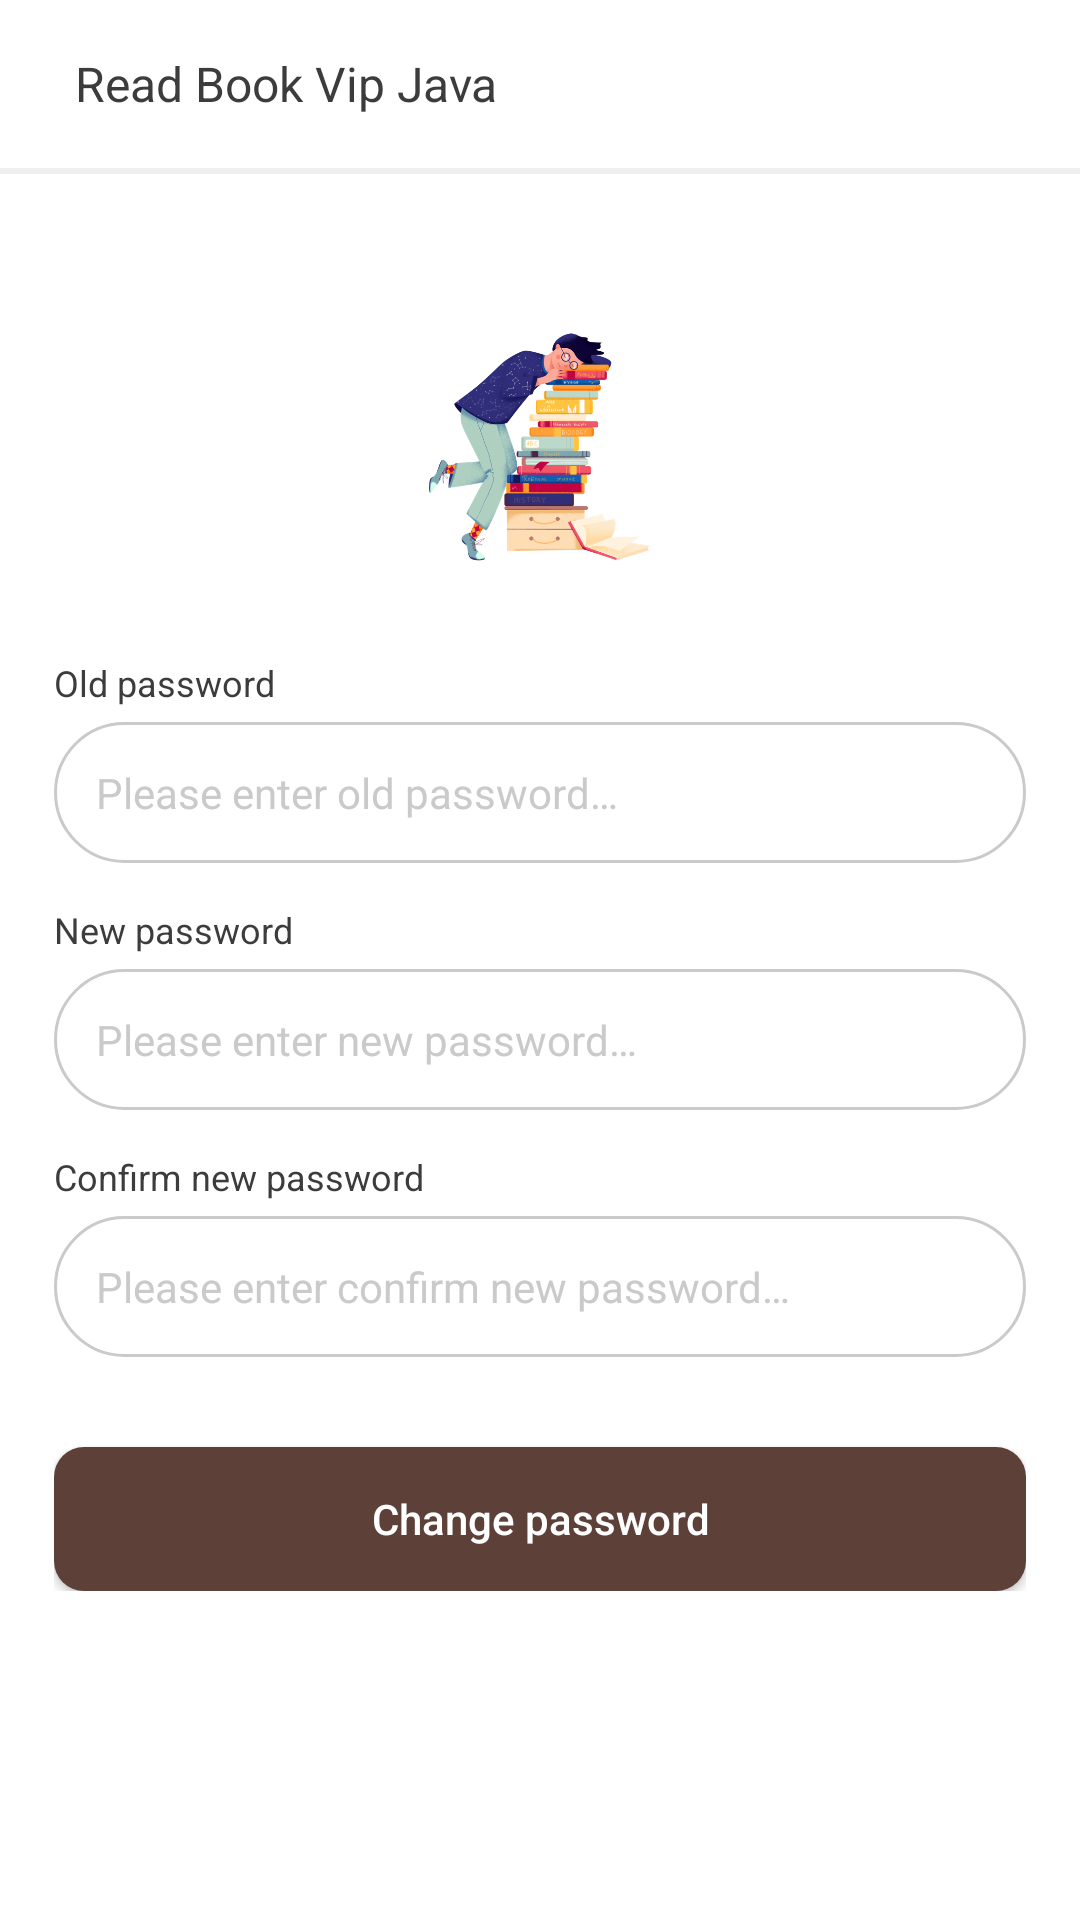

This screen was rendered from an Android layout file. Write that file and the resources it references.
<!-- AndroidManifest.xml: application theme AppTheme -->
<!-- res/layout/activity_change_password.xml -->
<?xml version="1.0" encoding="utf-8"?>
<RelativeLayout xmlns:android="http://schemas.android.com/apk/res/android"
    xmlns:tools="http://schemas.android.com/tools"
    android:layout_width="match_parent"
    android:layout_height="match_parent"
    android:background="@color/white"
    tools:ignore="Autofill" >

    <include
        android:id="@+id/layout_toolbar"
        layout="@layout/layout_toolbar"/>

    <LinearLayout
        android:layout_width="match_parent"
        android:layout_height="wrap_content"
        android:layout_centerInParent="true"
        android:gravity="center"
        android:orientation="vertical"
        android:padding="@dimen/define_dimen_18">

        <ImageView
            android:layout_width="wrap_content"
            android:layout_height="@dimen/define_dimen_80"
            android:src="@drawable/img_splash"
            tools:ignore="ContentDescription" />

        <TextView
            android:layout_width="match_parent"
            android:layout_height="wrap_content"
            android:text="@string/label_old_password"
            android:layout_marginTop="@dimen/define_dimen_30"
            android:textColor="@color/textColorHeading"
            android:textSize="@dimen/text_size_12sp"/>

        <EditText
            android:id="@+id/edt_old_password"
            android:layout_width="match_parent"
            android:layout_height="wrap_content"
            android:layout_marginTop="@dimen/define_dimen_5"
            android:padding="@dimen/define_dimen_14"
            android:background="@drawable/bg_white_corner_30_border_gray"
            android:hint="@string/hint_password_old"
            android:imeOptions="actionNext"
            android:inputType="textPassword"
            android:textColorHint="@color/textColorAccent"
            android:textColor="@color/textColorHeading"
            android:textSize="@dimen/text_size_14sp" />

        <TextView
            android:layout_width="match_parent"
            android:layout_height="wrap_content"
            android:text="@string/label_new_password"
            android:layout_marginTop="@dimen/define_dimen_14"
            android:textColor="@color/textColorHeading"
            android:textSize="@dimen/text_size_12sp"/>

        <EditText
            android:id="@+id/edt_new_password"
            android:layout_width="match_parent"
            android:layout_height="wrap_content"
            android:layout_marginTop="@dimen/define_dimen_5"
            android:padding="@dimen/define_dimen_14"
            android:background="@drawable/bg_white_corner_30_border_gray"
            android:hint="@string/hint_password_new"
            android:imeOptions="actionNext"
            android:inputType="textPassword"
            android:textColorHint="@color/textColorAccent"
            android:textColor="@color/textColorHeading"
            android:textSize="@dimen/text_size_14sp" />

        <TextView
            android:layout_width="match_parent"
            android:layout_height="wrap_content"
            android:text="@string/label_confirm_new_password"
            android:layout_marginTop="@dimen/define_dimen_14"
            android:textColor="@color/textColorHeading"
            android:textSize="@dimen/text_size_12sp"/>

        <EditText
            android:id="@+id/edt_confirm_password"
            android:layout_width="match_parent"
            android:layout_height="wrap_content"
            android:layout_marginTop="@dimen/define_dimen_5"
            android:padding="@dimen/define_dimen_14"
            android:background="@drawable/bg_white_corner_30_border_gray"
            android:hint="@string/hint_password_confirm"
            android:imeOptions="actionDone"
            android:inputType="textPassword"
            android:textColorHint="@color/textColorAccent"
            android:textColor="@color/textColorHeading"
            android:textSize="@dimen/text_size_14sp" />

        <Button
            android:id="@+id/btn_change_password"
            android:layout_width="match_parent"
            android:layout_height="wrap_content"
            android:layout_marginTop="@dimen/define_dimen_30"
            android:textAllCaps="false"
            android:background="@drawable/bg_button_enable_corner_10"
            android:text="@string/label_change_password"
            android:textColor="@color/white"
            android:textSize="@dimen/text_size_14sp" />

    </LinearLayout>
</RelativeLayout>
<!-- res/layout/layout_toolbar.xml (included above) -->
<?xml version="1.0" encoding="utf-8"?>
<LinearLayout xmlns:android="http://schemas.android.com/apk/res/android"
    xmlns:tools="http://schemas.android.com/tools"
    android:layout_width="match_parent"
    android:layout_height="wrap_content"
    android:gravity="center_vertical"
    android:orientation="vertical"
    android:background="@color/white"
    tools:ignore="UseCompoundDrawables">

    <RelativeLayout
        android:layout_width="match_parent"
        android:layout_height="?actionBarSize"
        android:gravity="center_vertical"
        android:orientation="horizontal">

        <ImageView
            android:id="@+id/img_user"
            android:layout_width="wrap_content"
            android:layout_height="wrap_content"
            android:padding="@dimen/define_dimen_10"
            android:layout_centerVertical="true"
            android:src="@drawable/ic_menu_account"
            android:tint="@color/colorPrimaryDark"
            android:contentDescription="Account"
            android:visibility="gone"
            tools:ignore="ContentDescription" />

        <ImageView
            android:id="@+id/img_toolbar"
            android:layout_width="wrap_content"
            android:layout_height="wrap_content"
            android:padding="@dimen/define_dimen_10"
            android:layout_toEndOf="@id/img_user"
            android:layout_centerVertical="true"
            android:src="@drawable/ic_back"
            tools:ignore="ContentDescription" />

        <TextView
            android:id="@+id/tv_toolbar_title"
            android:layout_width="wrap_content"
            android:layout_height="wrap_content"
            android:layout_marginStart="@dimen/define_dimen_5"
            android:text="@string/app_name"
            android:layout_centerVertical="true"
            android:layout_toEndOf="@id/img_toolbar"
            android:textColor="@color/textColorHeading"
            android:textSize="@dimen/text_size_16sp" />

        <ImageView
            android:id="@+id/img_toolbar_action"
            android:layout_width="wrap_content"
            android:layout_height="wrap_content"
            android:layout_alignParentEnd="true"
            android:layout_centerVertical="true"
            android:padding="@dimen/define_dimen_10"
            android:src="@drawable/ic_delete"
            android:visibility="gone"
            tools:ignore="ContentDescription" />
    </RelativeLayout>

    <View
        android:layout_width="match_parent"
        android:layout_height="2dp"
        android:background="@color/bgMainColor" />
</LinearLayout>
<!-- resources referenced by this layout -->
<resources>
  <color name="bgMainColor">#F0F0F0</color>
  <color name="colorPrimaryDark">#5D4037</color>
  <color name="textColorAccent">#CACACA</color>
  <color name="textColorHeading">#3C3C3C</color>
  <color name="white">#ffffff</color>
  <dimen name="define_dimen_10">10dp</dimen>
  <dimen name="define_dimen_14">14dp</dimen>
  <dimen name="define_dimen_18">18dp</dimen>
  <dimen name="define_dimen_30">30dp</dimen>
  <dimen name="define_dimen_5">5dp</dimen>
  <dimen name="define_dimen_80">80dp</dimen>
  <dimen name="text_size_12sp">12sp</dimen>
  <dimen name="text_size_14sp">14sp</dimen>
  <dimen name="text_size_16sp">16sp</dimen>
  <!-- drawable bg_button_enable_corner_10 (drawable) -->
  <?xml version="1.0" encoding="utf-8"?>
  <shape xmlns:android="http://schemas.android.com/apk/res/android">
      <corners android:radius="@dimen/define_dimen_10" />
      <solid android:color="@color/colorPrimaryDark" />
  </shape>
  <!-- drawable bg_white_corner_30_border_gray (drawable) -->
  <?xml version="1.0" encoding="utf-8"?>
  <shape xmlns:android="http://schemas.android.com/apk/res/android">
      <corners android:radius="@dimen/define_dimen_30" />
      <solid android:color="@color/white" />
      <stroke
          android:width="1dp"
          android:color="@color/colorAccent" />
  </shape>
  <!-- drawable img_splash: png bitmap (drawable, 128984 bytes) -->
  <string name="app_name">Read Book Vip Java</string>
  <string name="hint_password_confirm">Please enter confirm new password…</string>
  <string name="hint_password_new">Please enter new password…</string>
  <string name="hint_password_old">Please enter old password…</string>
  <string name="label_change_password">Change password</string>
  <string name="label_confirm_new_password">Confirm new password</string>
  <string name="label_new_password">New password</string>
  <string name="label_old_password">Old password</string>
  <style name="AppTheme" parent="Theme.AppCompat.Light.NoActionBar">
          <item name="colorPrimaryDark">@color/colorPrimaryDark</item>
          <item name="android:listDivider">@android:color/transparent</item>
          <item name="android:windowLightStatusBar">true</item>
          <item name="android:statusBarColor">@color/white</item>
      </style>
  <color name="colorAccent">#CACACA</color>
</resources>
